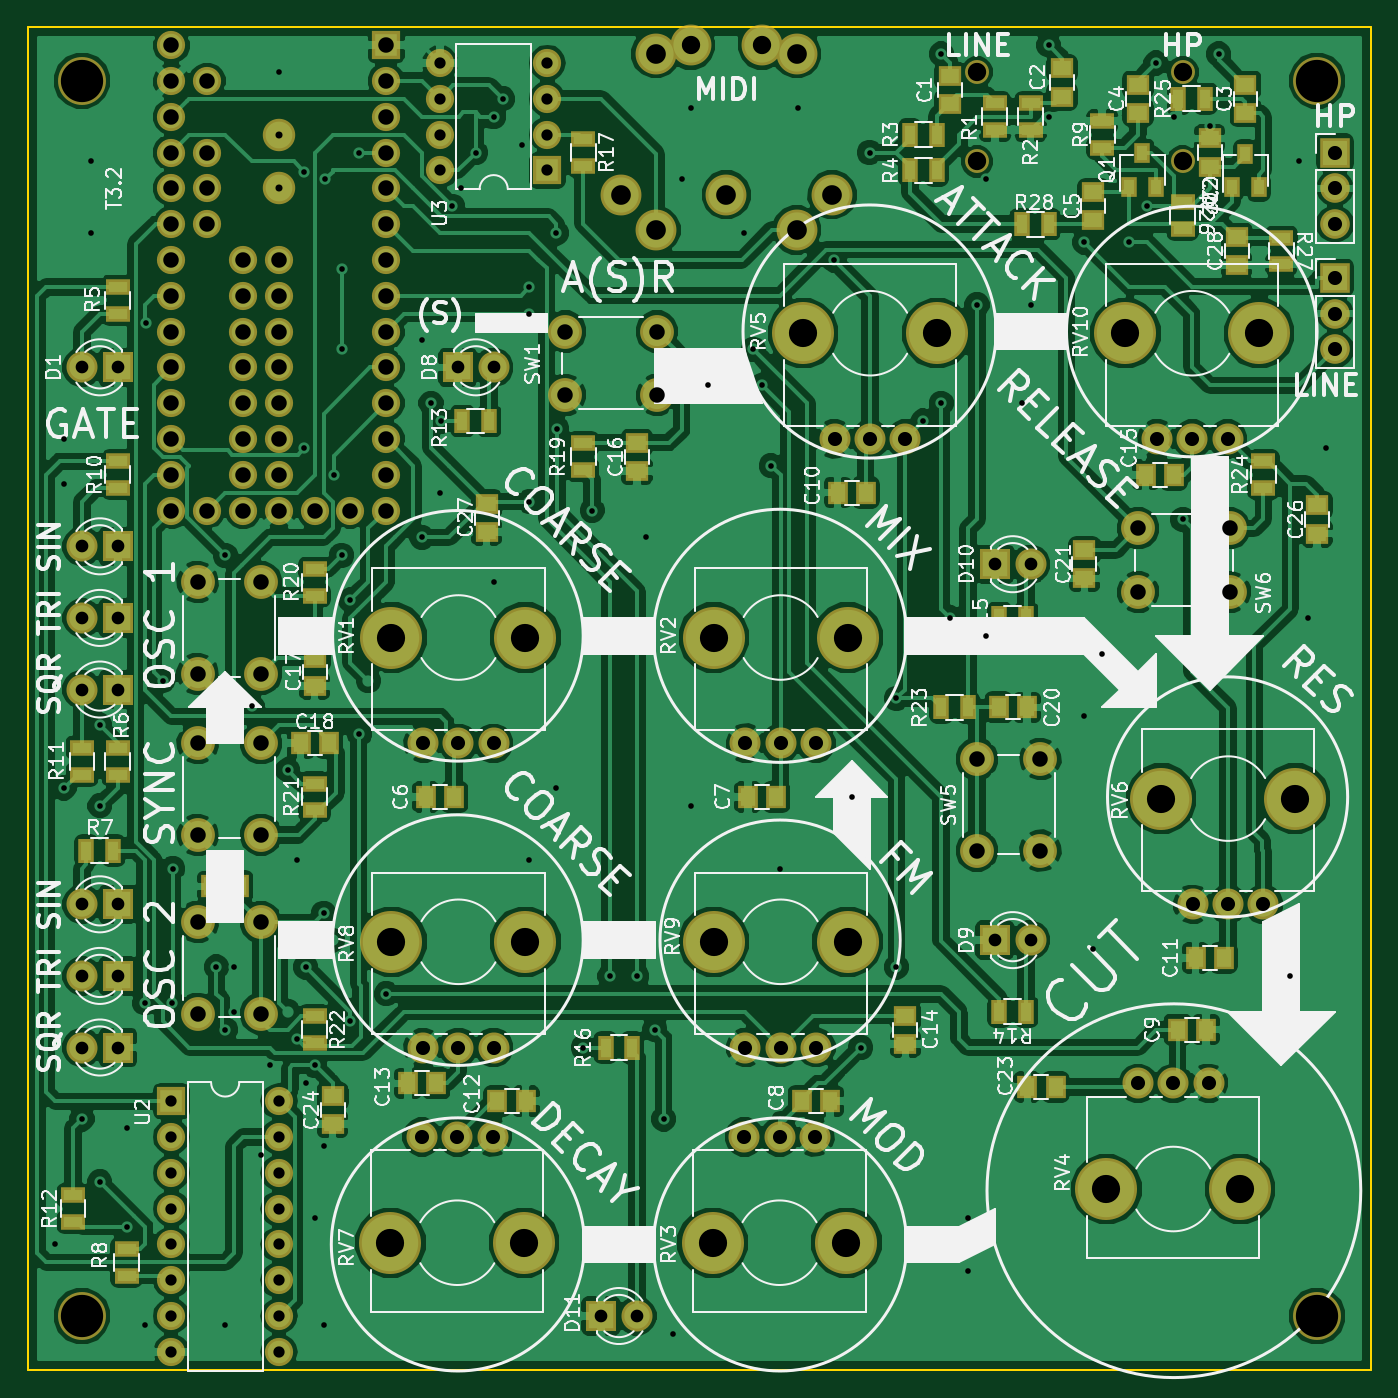
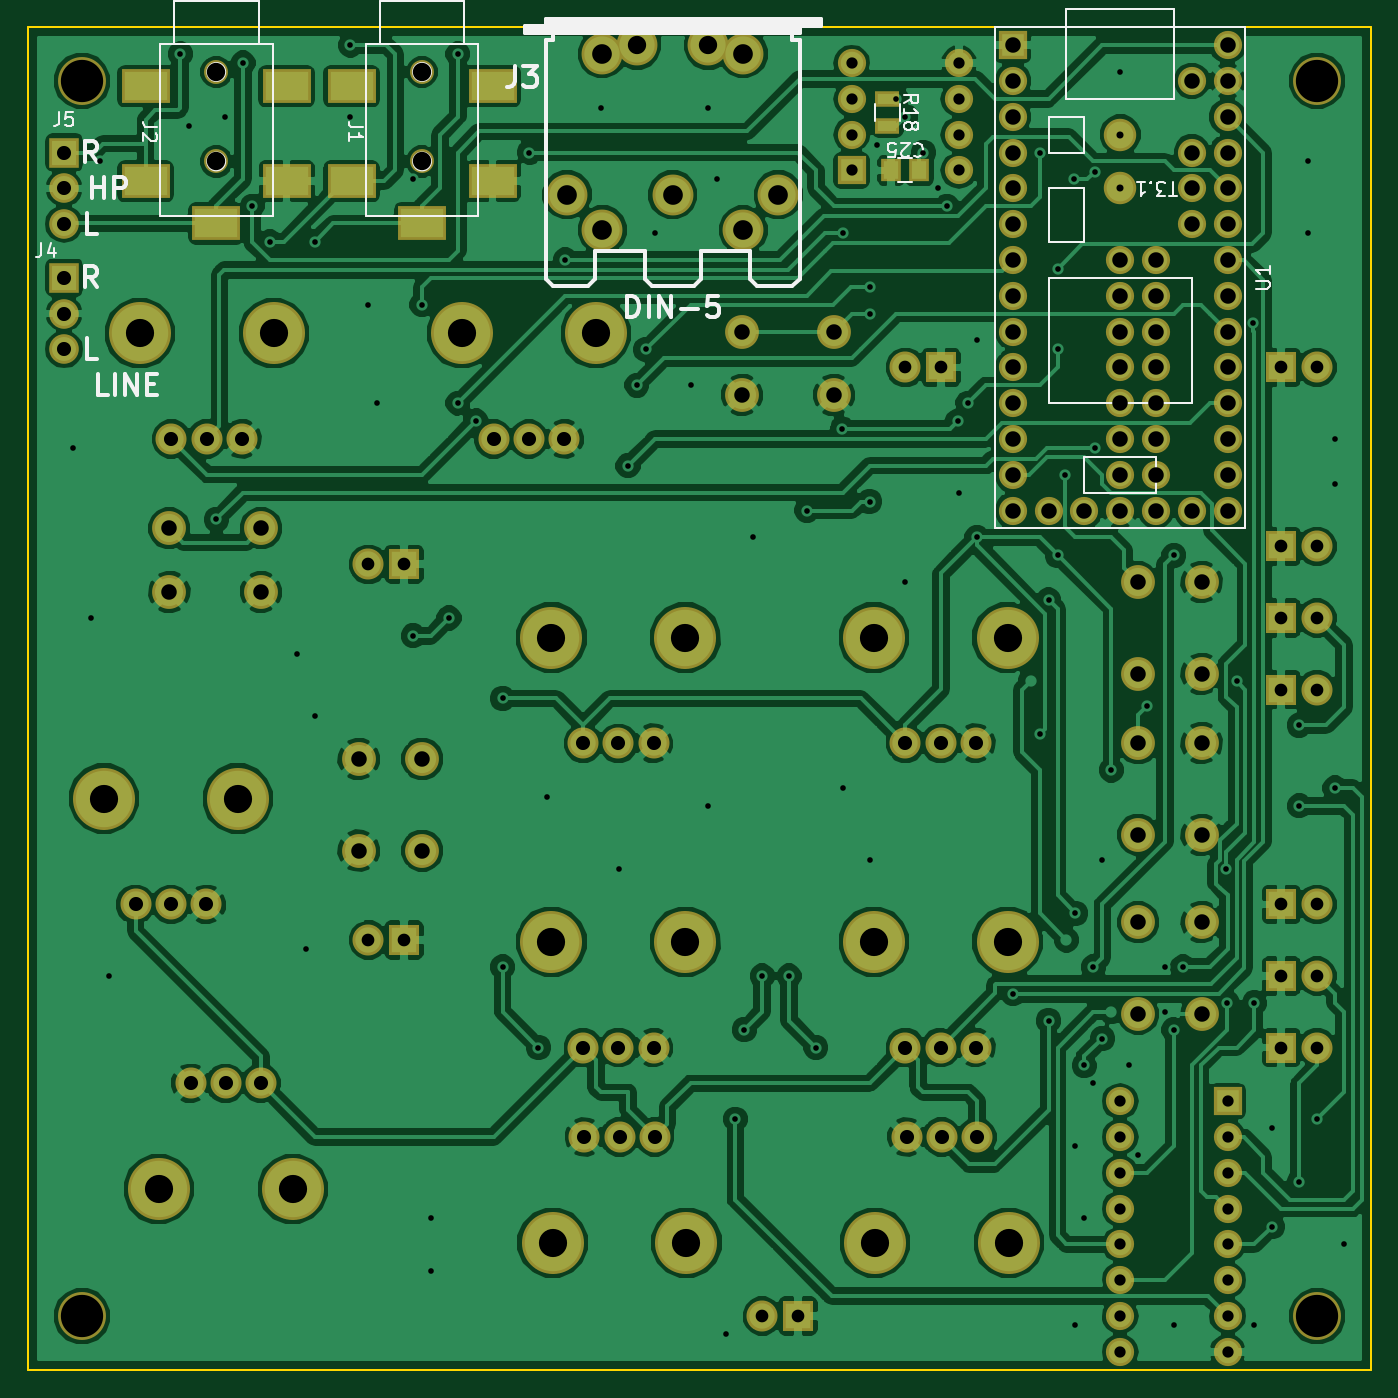
Circuit board: 8 layer files. Board 95.2 x 95.2 mm.
- bottom_copper: DigiSynth-B.Cu.gbl (219243 bytes)
- bottom_mask: DigiSynth-B.Mask.gbs (6295 bytes)
- bottom_silk: DigiSynth-B.SilkS.gbo (12707 bytes)
- outline: DigiSynth-Edge.Cuts.gm1 (741 bytes)
- top_copper: DigiSynth-F.Cu.gtl (301330 bytes)
- top_mask: DigiSynth-F.Mask.gts (8886 bytes)
- top_silk: DigiSynth-F.SilkS.gto (112901 bytes)
- drill: DigiSynth.drl (4823 bytes)

=== bottom_copper: DigiSynth-B.Cu.gbl (219243 bytes, source omitted) ===
=== bottom_mask: DigiSynth-B.Mask.gbs ===
G04 #@! TF.GenerationSoftware,KiCad,Pcbnew,(2017-11-24 revision 9df938484)-makepkg*
G04 #@! TF.CreationDate,2018-02-06T21:34:55+01:00*
G04 #@! TF.ProjectId,DigiSynth,4469676953796E74682E6B696361645F,rev?*
G04 #@! TF.SameCoordinates,Original*
G04 #@! TF.FileFunction,Soldermask,Bot*
G04 #@! TF.FilePolarity,Negative*
%FSLAX46Y46*%
G04 Gerber Fmt 4.6, Leading zero omitted, Abs format (unit mm)*
G04 Created by KiCad (PCBNEW (2017-11-24 revision 9df938484)-makepkg) date 02/06/18 21:34:55*
%MOMM*%
%LPD*%
G01*
G04 APERTURE LIST*
%ADD10C,1.700000*%
%ADD11R,3.400000X2.400000*%
%ADD12C,2.000000*%
%ADD13R,2.000000X2.000000*%
%ADD14C,2.300000*%
%ADD15C,2.899360*%
%ADD16C,3.400000*%
%ADD17C,2.200000*%
%ADD18R,2.200000X2.200000*%
%ADD19R,1.700000X1.100000*%
%ADD20C,4.400000*%
%ADD21C,2.400000*%
%ADD22O,2.000000X2.000000*%
%ADD23R,1.400000X1.650000*%
%ADD24O,2.100000X2.100000*%
%ADD25R,2.100000X2.100000*%
G04 APERTURE END LIST*
D10*
X98425000Y-27305000D03*
X98425000Y-20955000D03*
D11*
X103425000Y-28705000D03*
X98425000Y-31705000D03*
X93425000Y-28705000D03*
X103425000Y-21955000D03*
X93425000Y-21955000D03*
D10*
X83820000Y-27305000D03*
X83820000Y-20955000D03*
D11*
X88820000Y-28705000D03*
X83820000Y-31705000D03*
X78820000Y-28705000D03*
X88820000Y-21955000D03*
X78820000Y-21955000D03*
D12*
X34290000Y-52070000D03*
X31750000Y-52070000D03*
X29210000Y-52070000D03*
X26670000Y-52070000D03*
X36830000Y-52070000D03*
X39370000Y-52070000D03*
X41910000Y-52070000D03*
X26670000Y-49530000D03*
X26670000Y-46990000D03*
X26670000Y-44450000D03*
X26670000Y-41910000D03*
X26670000Y-39370000D03*
X26670000Y-36830000D03*
X26670000Y-34290000D03*
X26670000Y-31750000D03*
X26670000Y-29210000D03*
X26670000Y-26670000D03*
X26670000Y-24130000D03*
X26670000Y-21590000D03*
X26670000Y-19050000D03*
X29210000Y-21590000D03*
X29210000Y-26670000D03*
X29210000Y-29210000D03*
X29210000Y-31750000D03*
X41910000Y-49530000D03*
X41910000Y-46990000D03*
X41910000Y-44450000D03*
X41910000Y-41910000D03*
X41910000Y-39370000D03*
X41910000Y-36830000D03*
X41910000Y-34290000D03*
X41910000Y-31750000D03*
X41910000Y-29210000D03*
X41910000Y-26670000D03*
X41910000Y-24130000D03*
X41910000Y-21590000D03*
D13*
X41910000Y-19050000D03*
D12*
X34290000Y-34290000D03*
X34290000Y-36830000D03*
X34290000Y-39370000D03*
X34290000Y-41910000D03*
X34290000Y-44450000D03*
X34290000Y-46990000D03*
X34290000Y-49530000D03*
X31750000Y-49530000D03*
X31750000Y-46990000D03*
X31750000Y-44450000D03*
X31750000Y-41910000D03*
X31750000Y-39370000D03*
X31750000Y-36830000D03*
X31750000Y-34290000D03*
D14*
X34290000Y-29210000D03*
X34290000Y-25400000D03*
D15*
X68580000Y-19050000D03*
X63500000Y-19050000D03*
D16*
X107950000Y-109220000D03*
X20320000Y-109220000D03*
X20320000Y-21590000D03*
X107950000Y-21590000D03*
D17*
X20320000Y-41910000D03*
D18*
X22860000Y-41910000D03*
X22860000Y-59690000D03*
D17*
X20320000Y-59690000D03*
D18*
X22860000Y-80010000D03*
D17*
X20320000Y-80010000D03*
D18*
X22860000Y-90170000D03*
D17*
X20320000Y-90170000D03*
X20320000Y-54610000D03*
D18*
X22860000Y-54610000D03*
D17*
X20320000Y-64770000D03*
D18*
X22860000Y-64770000D03*
D17*
X20320000Y-85090000D03*
D18*
X22860000Y-85090000D03*
D17*
X49530000Y-41910000D03*
D18*
X46990000Y-41910000D03*
X85090000Y-82550000D03*
D17*
X87630000Y-82550000D03*
X87630000Y-55880000D03*
D18*
X85090000Y-55880000D03*
X57150000Y-109220000D03*
D17*
X59690000Y-109220000D03*
D15*
X58541920Y-29667200D03*
X71036180Y-32169100D03*
X66040000Y-29669740D03*
X73538080Y-29667200D03*
X61043820Y-32169100D03*
X71041260Y-19672300D03*
X61038740Y-19672300D03*
D19*
X50800000Y-22865000D03*
X50800000Y-24765000D03*
D17*
X44530000Y-68580000D03*
X47030000Y-68580000D03*
X49530000Y-68580000D03*
D20*
X42280000Y-61080000D03*
X51780000Y-61080000D03*
D17*
X67390000Y-68580000D03*
X69890000Y-68580000D03*
X72390000Y-68580000D03*
D20*
X65140000Y-61080000D03*
X74640000Y-61080000D03*
D17*
X72310000Y-96520000D03*
X69810000Y-96520000D03*
X67310000Y-96520000D03*
D20*
X74560000Y-104020000D03*
X65060000Y-104020000D03*
X93000000Y-100210000D03*
X102500000Y-100210000D03*
D17*
X95250000Y-92710000D03*
X97750000Y-92710000D03*
X100250000Y-92710000D03*
D20*
X80990000Y-39490000D03*
X71490000Y-39490000D03*
D17*
X78740000Y-46990000D03*
X76240000Y-46990000D03*
X73740000Y-46990000D03*
D20*
X106390000Y-72510000D03*
X96890000Y-72510000D03*
D17*
X104140000Y-80010000D03*
X101640000Y-80010000D03*
X99140000Y-80010000D03*
D20*
X42200000Y-104020000D03*
X51700000Y-104020000D03*
D17*
X44450000Y-96520000D03*
X46950000Y-96520000D03*
X49450000Y-96520000D03*
D20*
X51780000Y-82670000D03*
X42280000Y-82670000D03*
D17*
X49530000Y-90170000D03*
X47030000Y-90170000D03*
X44530000Y-90170000D03*
X67390000Y-90170000D03*
X69890000Y-90170000D03*
X72390000Y-90170000D03*
D20*
X65140000Y-82670000D03*
X74640000Y-82670000D03*
D17*
X96600000Y-46990000D03*
X99100000Y-46990000D03*
X101600000Y-46990000D03*
D20*
X94350000Y-39490000D03*
X103850000Y-39490000D03*
D21*
X61110000Y-39370000D03*
X61110000Y-43870000D03*
X54610000Y-39370000D03*
X54610000Y-43870000D03*
X33020000Y-63650000D03*
X28520000Y-63650000D03*
X33020000Y-57150000D03*
X28520000Y-57150000D03*
X28520000Y-68580000D03*
X33020000Y-68580000D03*
X28520000Y-75080000D03*
X33020000Y-75080000D03*
X28520000Y-81280000D03*
X33020000Y-81280000D03*
X28520000Y-87780000D03*
X33020000Y-87780000D03*
D22*
X34290000Y-93980000D03*
X26670000Y-111760000D03*
X34290000Y-96520000D03*
X26670000Y-109220000D03*
X34290000Y-99060000D03*
X26670000Y-106680000D03*
X34290000Y-101600000D03*
X26670000Y-104140000D03*
X34290000Y-104140000D03*
X26670000Y-101600000D03*
X34290000Y-106680000D03*
X26670000Y-99060000D03*
X34290000Y-109220000D03*
X26670000Y-96520000D03*
X34290000Y-111760000D03*
D13*
X26670000Y-93980000D03*
D22*
X45720000Y-27940000D03*
X53340000Y-20320000D03*
X45720000Y-25400000D03*
X53340000Y-22860000D03*
X45720000Y-22860000D03*
X53340000Y-25400000D03*
X45720000Y-20320000D03*
D13*
X53340000Y-27940000D03*
D21*
X83820000Y-69700000D03*
X88320000Y-69700000D03*
X83820000Y-76200000D03*
X88320000Y-76200000D03*
X95250000Y-57840000D03*
X95250000Y-53340000D03*
X101750000Y-57840000D03*
X101750000Y-53340000D03*
D23*
X48530000Y-27940000D03*
X50530000Y-27940000D03*
D24*
X109220000Y-40640000D03*
X109220000Y-38100000D03*
D25*
X109220000Y-35560000D03*
X109220000Y-26670000D03*
D24*
X109220000Y-29210000D03*
X109220000Y-31750000D03*
M02*

=== bottom_silk: DigiSynth-B.SilkS.gbo (12707 bytes, source omitted) ===
=== outline: DigiSynth-Edge.Cuts.gm1 ===
G04 #@! TF.GenerationSoftware,KiCad,Pcbnew,(2017-11-24 revision 9df938484)-makepkg*
G04 #@! TF.CreationDate,2018-02-06T21:34:55+01:00*
G04 #@! TF.ProjectId,DigiSynth,4469676953796E74682E6B696361645F,rev?*
G04 #@! TF.SameCoordinates,Original*
G04 #@! TF.FileFunction,Profile,NP*
%FSLAX46Y46*%
G04 Gerber Fmt 4.6, Leading zero omitted, Abs format (unit mm)*
G04 Created by KiCad (PCBNEW (2017-11-24 revision 9df938484)-makepkg) date 02/06/18 21:34:55*
%MOMM*%
%LPD*%
G01*
G04 APERTURE LIST*
%ADD10C,0.150000*%
G04 APERTURE END LIST*
D10*
X111760000Y-17780000D02*
X16510000Y-17780000D01*
X111760000Y-113030000D02*
X111760000Y-17780000D01*
X16510000Y-113030000D02*
X111760000Y-113030000D01*
X16510000Y-17780000D02*
X16510000Y-113030000D01*
M02*

=== top_copper: DigiSynth-F.Cu.gtl (301330 bytes, source omitted) ===
=== top_mask: DigiSynth-F.Mask.gts (8886 bytes, source omitted) ===
=== top_silk: DigiSynth-F.SilkS.gto (112901 bytes, source omitted) ===
=== drill: DigiSynth.drl ===
M48
;DRILL file {KiCad (2017-11-24 revision 9df938484)-makepkg} date 02/06/18 17:50:21
;FORMAT={3:3/ absolute / metric / suppress leading zeros}
FMAT,2
METRIC,TZ
T1C0.400
T2C0.500
T3C0.800
T4C0.900
T5C1.000
T6C1.100
T7C1.300
T8C1.397
T9C1.300
T10C1.397
T11C2.000
T12C3.000
%
G90
G05
M71
T1
X18415Y-104140
X19050Y-46990
X19050Y-50165
X19050Y-71755
X20320Y-95250
X20955Y-27305
X20955Y-32385
X21590Y-67310
X21590Y-73025
X21590Y-99695
X23495Y-95885
X23495Y-102870
X24765Y-86995
X24765Y-109855
X24855Y-38735
X26035Y-64135
X26727Y-86977
X26760Y-77470
X29845Y-84455
X30480Y-55245
X30480Y-88900
X30480Y-109855
X31115Y-84455
X31115Y-87630
X32385Y-65950
X33020Y-97790
X33655Y-91440
X34290Y-20955
X34925Y-70485
X35560Y-76835
X35560Y-89535
X36093Y-28030
X36105Y-47625
X36195Y-84455
X36195Y-92710
X36830Y-91440
X36830Y-102235
X37465Y-80645
X37465Y-97155
X37465Y-109855
X37555Y-28575
X38190Y-49530
X38735Y-34925
X38735Y-40640
X38735Y-55245
X39370Y-58420
X39370Y-88265
X40005Y-26670
X40005Y-67945
X41910Y-86360
X44450Y-40005
X44450Y-53975
X45085Y-44450
X45720Y-50800
X45810Y-45720
X46595Y-30480
X47244Y-29210
X48260Y-26670
X49530Y-24130
X49530Y-57150
X50165Y-22860
X51562Y-26162
X52070Y-36195
X52070Y-38100
X52070Y-51435
X52070Y-76835
X53975Y-32385
X53975Y-71755
X54010Y-46265
X55880Y-90170
X56515Y-52070
X57785Y-85090
X59690Y-85090
X60325Y-53975
X60960Y-88900
X61595Y-95250
X62230Y-110490
X62865Y-28575
X63500Y-23495
X63500Y-73025
X64770Y-43180
X67310Y-32385
X67945Y-40640
X68580Y-43180
X69215Y-48895
X69850Y-77470
X71120Y-23495
X73660Y-34290
X74930Y-72390
X75565Y-90170
X76200Y-26670
X78105Y-65405
X78105Y-84455
X80010Y-45720
X81280Y-19685
X81280Y-44450
X81915Y-59690
X83185Y-102235
X83185Y-106045
X83820Y-37465
X84455Y-28575
X84455Y-60960
X86995Y-44450
X87630Y-37465
X88900Y-19050
X88900Y-24130
X91440Y-33020
X91440Y-66675
X92075Y-83185
X92710Y-62230
X94615Y-33020
X95885Y-30480
X96520Y-20320
X97790Y-24130
X98425Y-52705
X100330Y-24765
X100965Y-19685
X106045Y-85090
X106680Y-27305
X107315Y-59690
X108585Y-47625
T2
X34290Y-25400
X34290Y-29210
T3
X26670Y-93980
X26670Y-96520
X26670Y-99060
X26670Y-101600
X26670Y-104140
X26670Y-106680
X26670Y-109220
X26670Y-111760
X34290Y-93980
X34290Y-96520
X34290Y-99060
X34290Y-101600
X34290Y-104140
X34290Y-106680
X34290Y-109220
X34290Y-111760
X45720Y-20320
X45720Y-22860
X45720Y-25400
X45720Y-27940
X53340Y-20320
X53340Y-22860
X53340Y-25400
X53340Y-27940
T4
X20320Y-59690
X22860Y-59690
X46990Y-41910
X49530Y-41910
X20320Y-80010
X22860Y-80010
X85090Y-82550
X87630Y-82550
X20320Y-90170
X22860Y-90170
X20320Y-54610
X22860Y-54610
X85090Y-55880
X87630Y-55880
X20320Y-64770
X22860Y-64770
X20320Y-41910
X22860Y-41910
X57150Y-109220
X59690Y-109220
X20320Y-85090
X22860Y-85090
T5
X67390Y-90170
X69890Y-90170
X72390Y-90170
X73740Y-46990
X76240Y-46990
X78740Y-46990
X44530Y-68580
X47030Y-68580
X49530Y-68580
X109220Y-35560
X109220Y-38100
X109220Y-40640
X96600Y-46990
X99100Y-46990
X101600Y-46990
X99140Y-80010
X101640Y-80010
X104140Y-80010
X67390Y-68580
X69890Y-68580
X72390Y-68580
X109220Y-26670
X109220Y-29210
X109220Y-31750
X44450Y-96520
X46950Y-96520
X49450Y-96520
X67310Y-96520
X69810Y-96520
X72310Y-96520
X44530Y-90170
X47030Y-90170
X49530Y-90170
X95250Y-92710
X97750Y-92710
X100250Y-92710
T6
X95250Y-53340
X95250Y-57840
X101750Y-53340
X101750Y-57840
X28520Y-81280
X28520Y-87780
X33020Y-81280
X33020Y-87780
X54610Y-39370
X54610Y-43870
X61110Y-39370
X61110Y-43870
X26670Y-19050
X26670Y-21590
X26670Y-24130
X26670Y-26670
X26670Y-29210
X26670Y-31750
X26670Y-34290
X26670Y-36830
X26670Y-39370
X26670Y-41910
X26670Y-44450
X26670Y-46990
X26670Y-49530
X26670Y-52070
X29210Y-21590
X29210Y-26670
X29210Y-29210
X29210Y-31750
X29210Y-52070
X31750Y-34290
X31750Y-36830
X31750Y-39370
X31750Y-41910
X31750Y-44450
X31750Y-46990
X31750Y-49530
X31750Y-52070
X34290Y-34290
X34290Y-36830
X34290Y-39370
X34290Y-41910
X34290Y-44450
X34290Y-46990
X34290Y-49530
X34290Y-52070
X36830Y-52070
X39370Y-52070
X41910Y-19050
X41910Y-21590
X41910Y-24130
X41910Y-26670
X41910Y-29210
X41910Y-31750
X41910Y-34290
X41910Y-36830
X41910Y-39370
X41910Y-41910
X41910Y-44450
X41910Y-46990
X41910Y-49530
X41910Y-52070
X28520Y-57150
X28520Y-63650
X33020Y-57150
X33020Y-63650
X83820Y-69700
X83820Y-76200
X88320Y-69700
X88320Y-76200
X28520Y-68580
X28520Y-75080
X33020Y-68580
X33020Y-75080
T7
X68580Y-19050
X63500Y-19050
T8
X58542Y-29667
X61044Y-32169
X66040Y-29670
X71036Y-32169
X73538Y-29667
T9
X98425Y-20955
X98425Y-27305
X83820Y-20955
X83820Y-27305
T10
X61039Y-19672
X71041Y-19672
T11
X42280Y-61080
X51780Y-61080
X94350Y-39490
X103850Y-39490
X96890Y-72510
X106390Y-72510
X65140Y-61080
X74640Y-61080
X42200Y-104020
X51700Y-104020
X65060Y-104020
X74560Y-104020
X42280Y-82670
X51780Y-82670
X93000Y-100210
X102500Y-100210
X65140Y-82670
X74640Y-82670
X71490Y-39490
X80990Y-39490
T12
X107950Y-109220
X20320Y-109220
X107950Y-21590
X20320Y-21590
T0
M30

